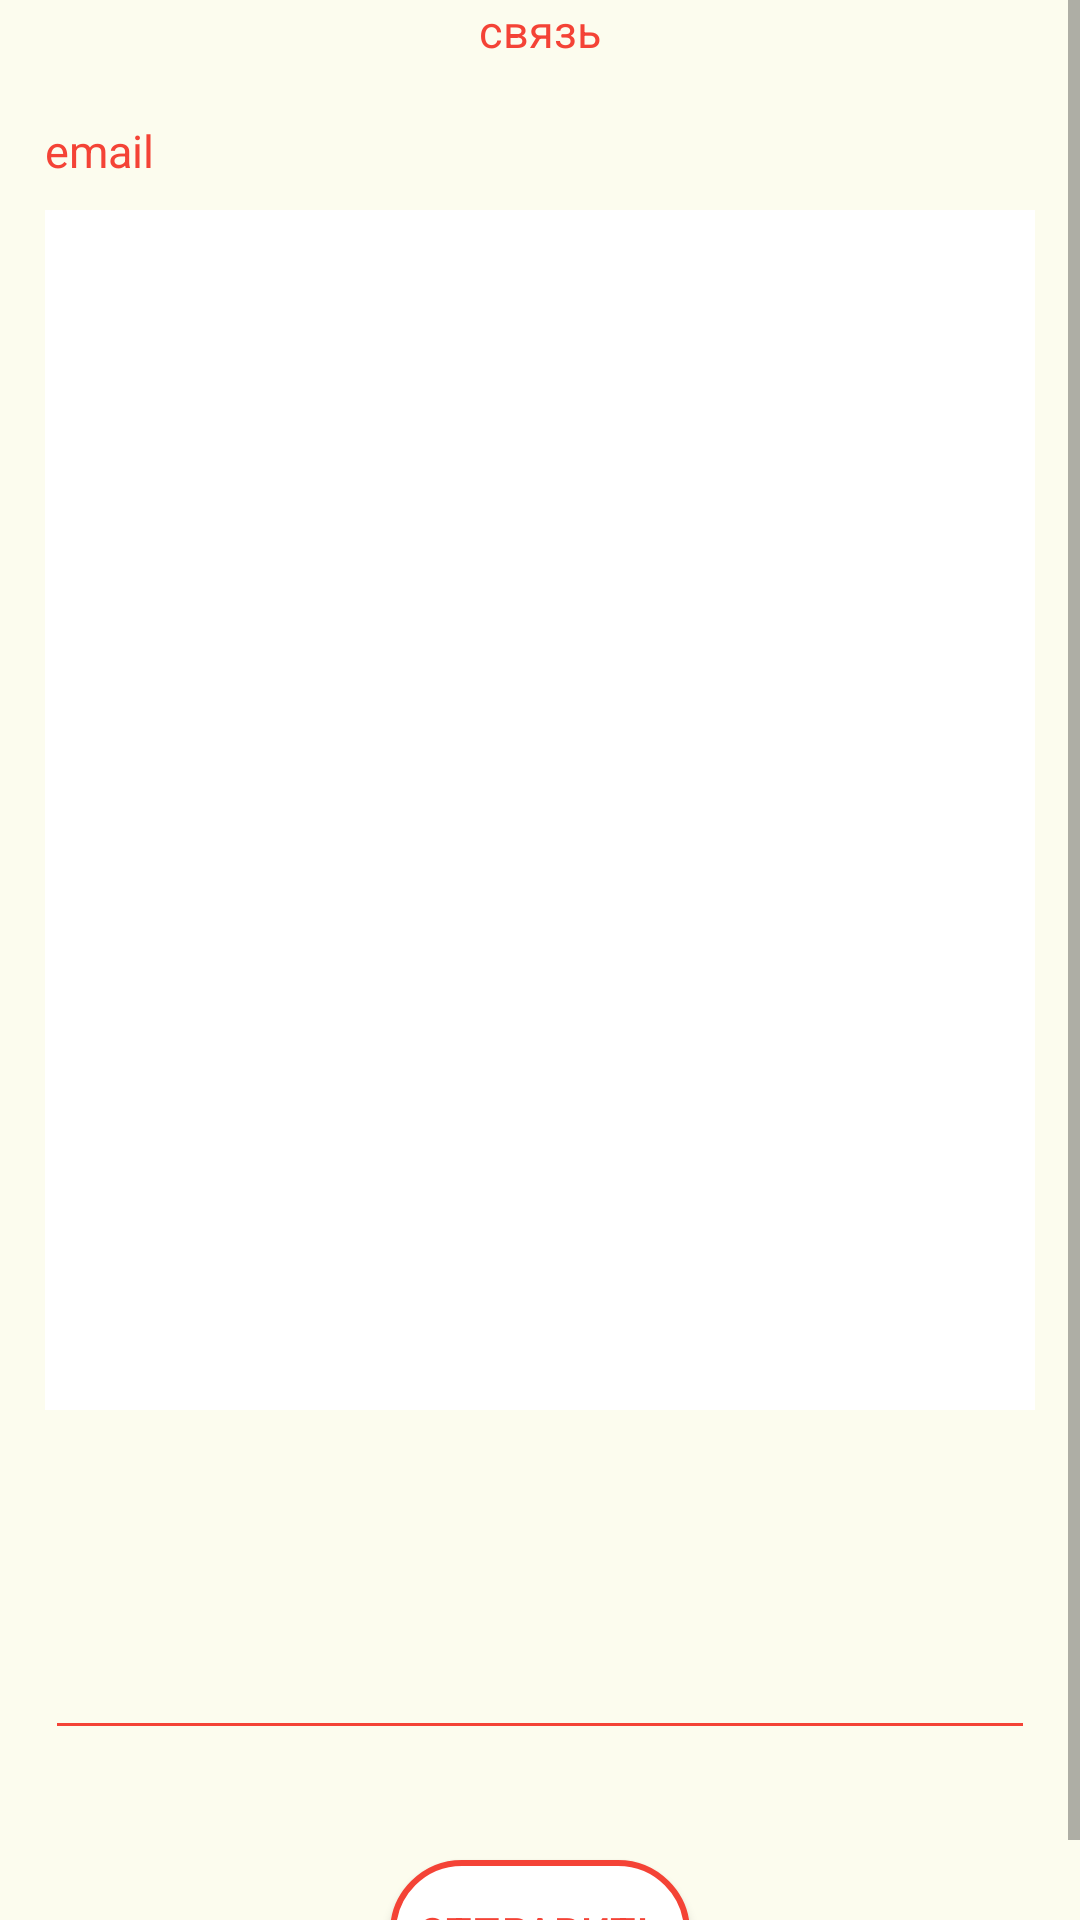

Android layout source for this screen:
<!-- AndroidManifest.xml: application theme Theme.Registerfirebasebinding -->
<!-- res/layout/fragment_chat.xml -->
<?xml version="1.0" encoding="utf-8"?>
<ScrollView xmlns:android="http://schemas.android.com/apk/res/android"
    xmlns:tools="http://schemas.android.com/tools"
    android:layout_width="match_parent"
    android:layout_height="match_parent"
    android:fillViewport="true"
    android:background="@color/background"
    tools:context=".fragments.ChatFragment">

    <RelativeLayout
        android:layout_width="fill_parent"
        android:layout_height="fill_parent"
    >

    <TextView
        android:layout_width="wrap_content"
        android:layout_height="wrap_content"
        android:layout_centerHorizontal="true"
        android:textColor="@color/red"
        android:text="связь"
        android:textSize="15sp" />

    <TextView
        android:id="@+id/email"
        android:layout_width="wrap_content"
        android:layout_height="wrap_content"
        android:textColor="@color/red"
        android:layout_marginStart="15dp"
        android:layout_marginTop="40dp"
        android:text="email"
        android:textSize="15sp" />

        <TextView
            android:id="@+id/chat"
            android:layout_width="match_parent"
            android:layout_height="400dp"
            android:layout_centerHorizontal="true"
            android:layout_marginStart="15dp"
            android:layout_marginTop="70dp"
            android:layout_marginEnd="15dp"
            android:background="@color/white"
            android:gravity="top"
            android:minLines="3"
            android:scrollbars="vertical"
            android:singleLine="false"
            android:text=""
            android:textSize="15sp" />



    <EditText
        android:id="@+id/message"
        android:layout_width="match_parent"
        android:layout_height="wrap_content"
        android:layout_centerHorizontal="true"
        android:backgroundTint="@color/red"
        android:layout_marginStart="15dp"
        android:layout_marginTop="500dp"
        android:layout_marginEnd="15dp"
        android:gravity="top"
        android:inputType="text|textMultiLine"
        android:minLines="3"
        android:singleLine="false" />

    <androidx.appcompat.widget.AppCompatButton
        android:id="@+id/chatBtn"
        android:layout_width="match_parent"
        android:layout_height="wrap_content"
        android:layout_marginStart="130dp"
        android:layout_marginEnd="130dp"
        android:textColor="@color/red"
        android:background="@drawable/button"
        android:layout_centerHorizontal="true"
        android:layout_marginTop="620dp"
        android:text="отправить" />

    </RelativeLayout>

</ScrollView>
<!-- resources referenced by this layout -->
<resources>
  <color name="background">#fcfcee</color>
  <color name="red">#F44336</color>
  <color name="white">#FFFFFFFF</color>
  <!-- drawable button (drawable) -->
  <?xml version="1.0" encoding="utf-8"?>
  <selector xmlns:android="http://schemas.android.com/apk/res/android">
      <item  >
          <shape android:shape="rectangle"  >
              <corners android:radius="100dp" />
              <stroke android:width="2dp" android:color="#F44336"/>
              <solid android:color="#FFFFFF"/>
  
  
          </shape>
      </item>
  </selector>
  <style name="Theme.Registerfirebasebinding" parent="Theme.MaterialComponents.DayNight.NoActionBar">
          
          <item name="colorPrimary">@color/background</item>
          
  
          <item name="colorPrimaryVariant">@color/black</item> 
          <item name="colorOnPrimary">@color/black</item>
          
          <item name="colorSecondary">@color/teal_200</item>
          <item name="colorSecondaryVariant">@color/teal_700</item>
          <item name="colorOnSecondary">@color/black</item>
          
          <item name="textInputStyle">@style/Widget.MaterialComponents.TextInputLayout.OutlinedBox
          </item>
          <item name="android:statusBarColor" tools:targetApi="l">?attr/colorPrimaryVariant</item>
          <item name="android:editTextColor">@color/black</item>
          
      </style>
  <color name="black">#FF000000</color>
  <color name="teal_200">#FF03DAC5</color>
  <color name="teal_700">#FF018786</color>
</resources>
